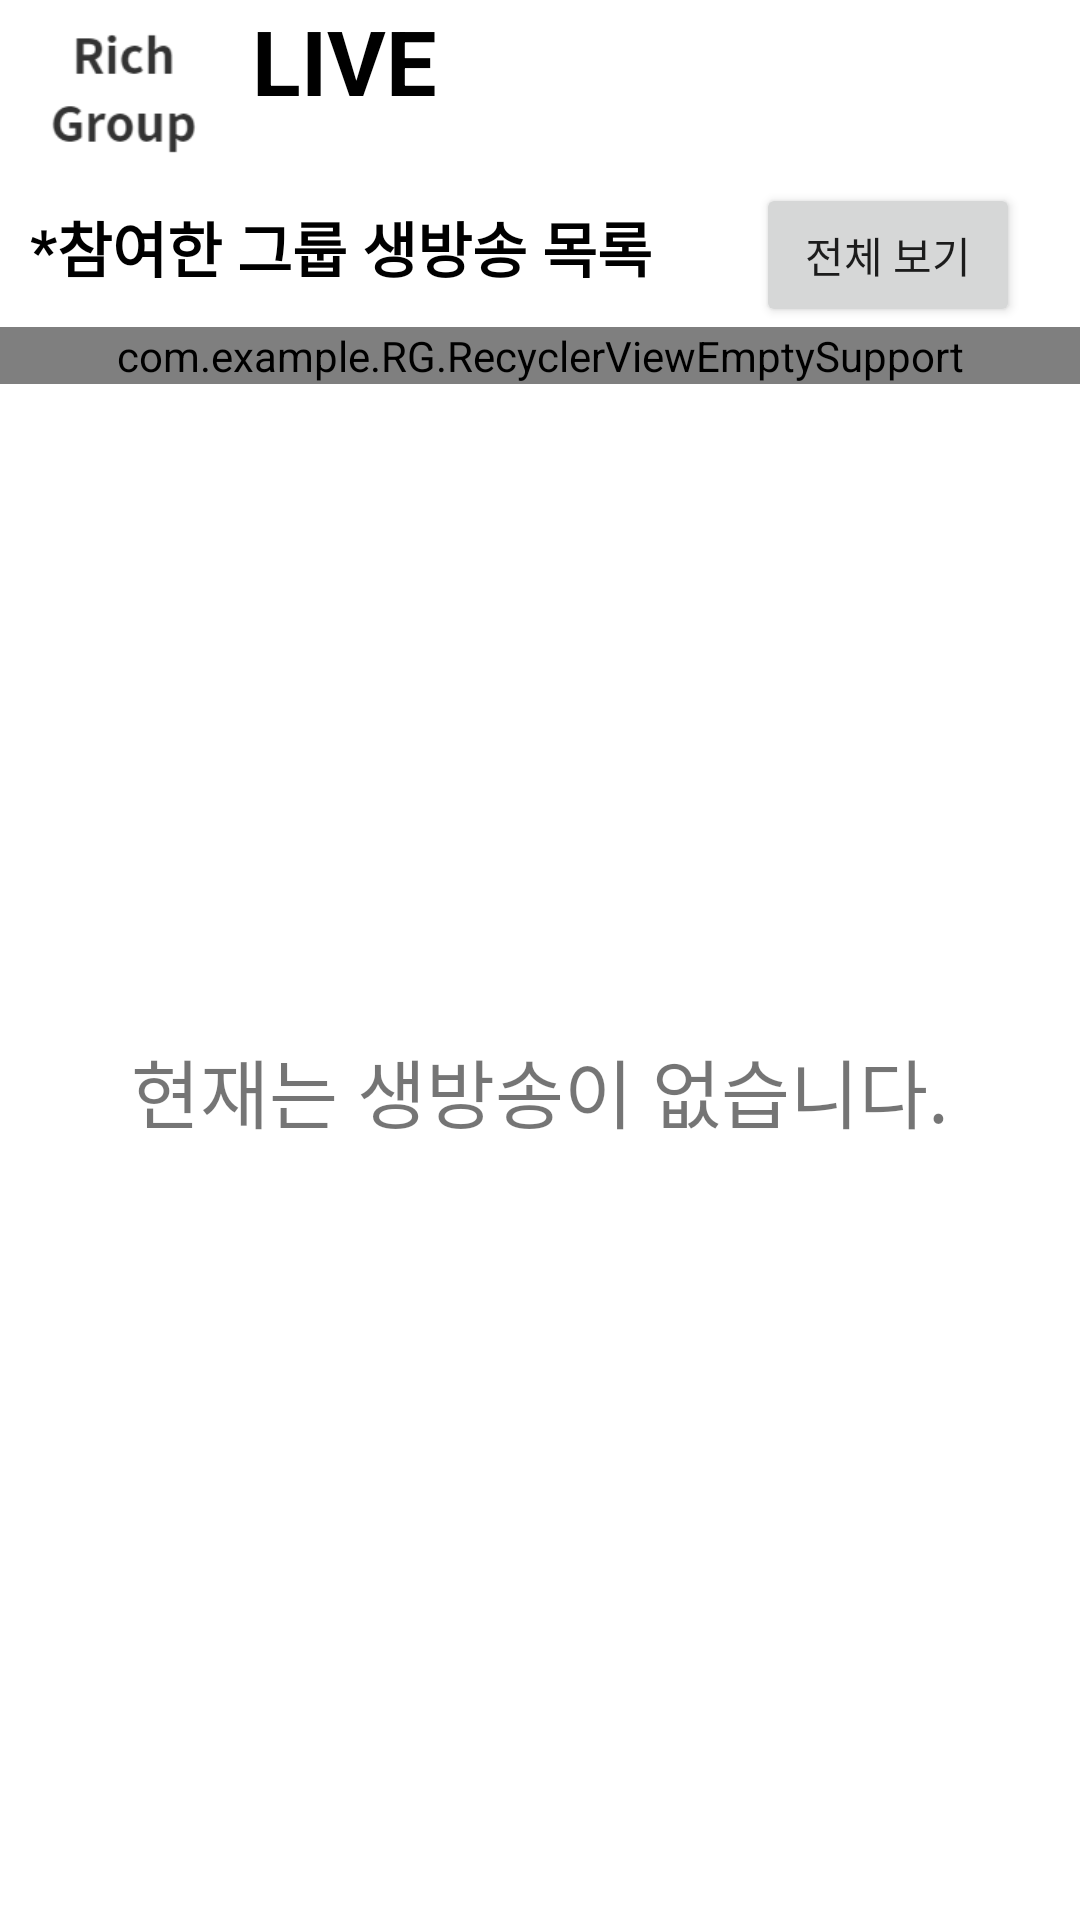

Reconstruct the res/layout file that produces this screen, plus the resources it refers to.
<!-- AndroidManifest.xml: application theme Theme.RG -->
<!-- res/layout/fragment_live.xml -->
<?xml version="1.0" encoding="utf-8"?>
<LinearLayout xmlns:android="http://schemas.android.com/apk/res/android"
    xmlns:tools="http://schemas.android.com/tools"
    android:layout_width="match_parent"
    android:layout_height="match_parent"
    android:orientation="vertical"
    android:textColor="@color/black"
    tools:context=".mainfragment.InvestFragment">


    <LinearLayout
        android:layout_width="match_parent"
        android:layout_height="match_parent"
        android:orientation="vertical">

        <LinearLayout
            android:layout_width="wrap_content"
            android:layout_height="wrap_content">

            <ImageView

                android:layout_width="84dp"
                android:layout_height="61dp"
                android:adjustViewBounds="true"
                android:scaleType="fitCenter"
                android:src="@drawable/richgroup" />

            <TextView
                android:layout_width="wrap_content"
                android:layout_height="wrap_content"
                android:text="LIVE "
                android:textColor="@color/black"
                android:textSize="30dp"
                android:textStyle="bold" />

            <ImageView
                android:layout_width="wrap_content"
                android:layout_height="wrap_content"
                android:background="@drawable/record"

                />

            <TextView
                android:id="@+id/inlogname"
                android:layout_width="wrap_content"
                android:layout_height="wrap_content"
                android:textColor="@color/black"
                android:textStyle="bold"

                android:visibility="gone" />

            <View

                android:layout_width="150dp"
                android:layout_height="0dp"
                android:background="#FF424242" />


        </LinearLayout>

        <LinearLayout
            android:layout_width="match_parent"
            android:layout_height="wrap_content"
            android:orientation="vertical">


            <LinearLayout
                android:layout_width="wrap_content"
                android:layout_height="wrap_content"
                android:orientation="horizontal">

                <TextView
                    android:id="@+id/mygrouplivelist"
                    android:layout_width="wrap_content"
                    android:layout_height="wrap_content"
                    android:text="  *참여한 그룹 생방송 목록"
                    android:textColor="@color/black"
                    android:textSize="20dp"
                    android:textStyle="bold" />

                <View
                    android:id="@+id/view6"
                    android:layout_width="0dp"
                    android:layout_height="0dp"
                    android:layout_weight="@integer/material_motion_duration_long_1"
                    android:background="#FF424242" />

                <Button
                    android:id="@+id/btn_alllivelist"
                    android:layout_width="wrap_content"
                    android:layout_height="wrap_content"
                    android:layout_marginEnd="20dp"
                    android:text="전체 보기" />

            </LinearLayout>

            <LinearLayout
                android:id="@+id/mygrouplive"
                android:layout_width="match_parent"
                android:layout_height="wrap_content"
                android:orientation="vertical">

                <androidx.core.widget.NestedScrollView
                    android:layout_width="match_parent"
                    android:layout_height="wrap_content"
                    android:scrollbarDefaultDelayBeforeFade="10000"
                    android:scrollbarFadeDuration = "20"
                    android:scrollbarAlwaysDrawVerticalTrack = "true"
                    android:scrollbarSize="10dp"
                    android:scrollbars="vertical"
                    android:scrollbarThumbVertical="@color/purple_700"
                    android:id="@+id/scroll_view">
                <com.example.RG.RecyclerViewEmptySupport
                    android:id="@+id/live_rv"
                    android:layout_width="match_parent"
                    android:layout_height="match_parent" />


                </androidx.core.widget.NestedScrollView>
                <TextView
                    android:id="@+id/list_empty"
                    android:layout_width="match_parent"
                    android:layout_height="471dp"
                    android:layout_gravity="center"

                    android:layout_marginStart="20dp"
                    android:layout_marginEnd="20dp"
                    android:gravity="center"
                    android:text="현재는 생방송이 없습니다."
                    android:textSize="25dp" />
            </LinearLayout>
        </LinearLayout>


    </LinearLayout>

</LinearLayout>
<!-- resources referenced by this layout -->
<resources>
  <color name="black">#FF000000</color>
  <color name="purple_700">#2847F8</color>
  <!-- drawable richgroup: png bitmap (drawable, 2664 bytes) -->
  <style name="Theme.RG" parent="Theme.MaterialComponents.DayNight.DarkActionBar">
          
          <item name="colorPrimary">@color/purple_500</item>
          <item name="colorPrimaryVariant">@color/purple_700</item>
          <item name="colorOnPrimary">@color/white</item>
          
          <item name="colorSecondary">@color/teal_200</item>
          <item name="colorSecondaryVariant">@color/teal_700</item>
          <item name="colorOnSecondary">@color/black</item>
          
          <item name="android:statusBarColor" tools:targetApi="l">?attr/colorPrimaryVariant</item>
          
      </style>
  <color name="purple_500">#FF6200EE</color>
  <color name="white">#FFFFFFFF</color>
  <color name="teal_200">#FF03DAC5</color>
  <color name="teal_700">#FF018786</color>
</resources>
